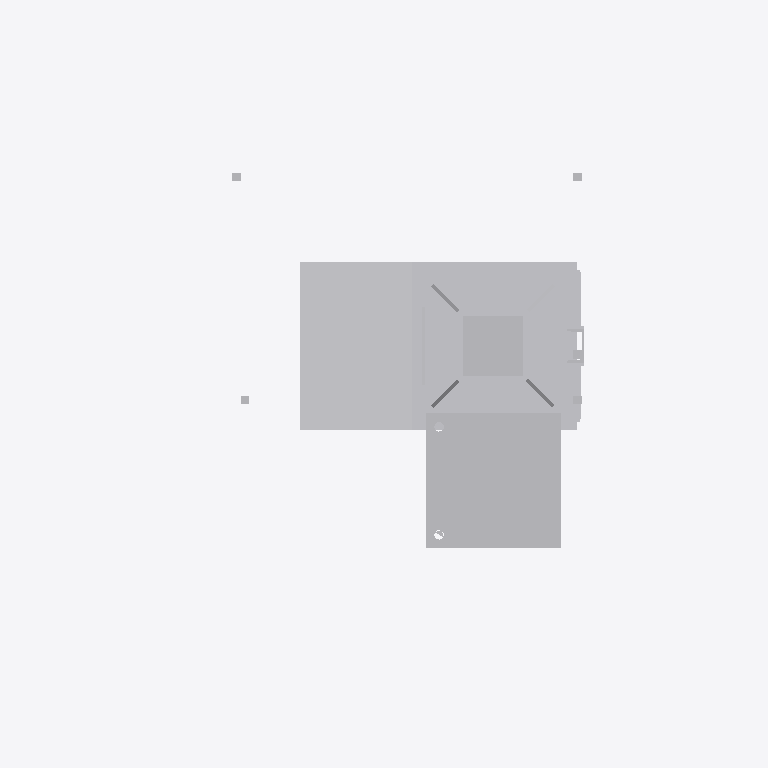
Plan cut of the same IFC building model at storey 'Ebene 1' (level 0.00 m, cut at 1.40 m), seen from above with north up, elements coloured by IFC class: 1 other element (light grey). Cut surfaces are drawn darker.
Extent 2.1 m × 1.3 m × 7.1 m (x, y, z). Storeys (1): Ebene 1 at 0.00 m. Elements (1): 1 IfcBuildingElementProxy.

HEADER;
FILE_DESCRIPTION(('ViewDefinition [ReferenceView_V1.1]'),'2;1');
FILE_NAME('','2022-09-20T12:05:10',(''),(''),'The EXPRESS Data Manager Version 5.02.0100.07 : ','20211019_1515(x64) - Exporter 20.2.60.15 - Defau','');
FILE_SCHEMA(('IFC4'));
ENDSEC;
DATA;
#107=IFCPROJECT('31mQMWJdP4DfM_CKRykzzK',#42,'',$,$,'','',(#98),#93);
#29152=IFCSITE('31mQMWJdP4DfM_CKRykzzM',#42,'Default',$,$,#29149,$,$,.ELEMENT.,(42,24,53,508911),(-71,-15,-29,-58837),0.0,$,$);
#122=IFCBUILDING('31mQMWJdP4DfM_CKRykzzL',#42,'',$,$,#33,$,'',.ELEMENT.,$,$,$);
#135=IFCBUILDINGSTOREY('31mQMWJdP4DfM_CKO3H2Oh',#42,'Ebene 1',$,'Ebene:Ebene 1',#133,$,'Ebene 1',.ELEMENT.,0.0);
#29029=IFCBUILDINGELEMENTPROXY('2sX50icYD4rRyi45teiKt$',#42,'S 8000.5.7-1_M4100-A400-2Zu-HS-L_LOD400-500:S 8000.5.7-1_M4100-A400-2Zu-HS-L_LOD400-500:3348',$,'S 8000.5.7-1_M4100-A400-2Zu-HS-L_LOD400-500:S 8000.5.7-1_M4100-A400-2Zu-HS-L_LOD400-500',#29027,#29021,'3348',$);
ENDSEC;
